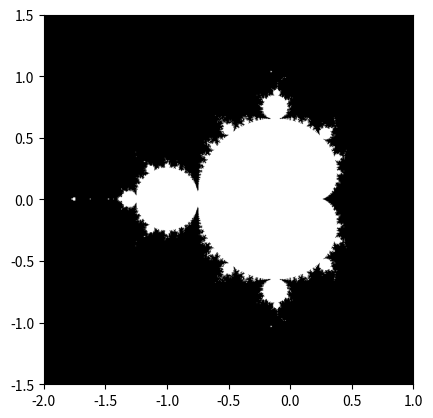

This figure's Python source:
import warnings

import numpy as np 
import matplotlib.pyplot as plt

# suppress warnings
warnings.filterwarnings('ignore')


def mandelbrot(n:int, N_max:int = 50, threshold:int = 50):
    """
    Computes Mandelbrot fractal & saves figure to .png file

        @param n: int = number of points 
        @param N_max: int = max number of Mandelbrot iterations for computation
        @param threshold: int = threshold value determining whether a point is included in the set

        @return mask: numpy.ma.Core.MaskedArray = 
    """

    # Generate n x n grid of (x, y) points
    x = np.linspace(-2, 1, n)
    y = np.linspace(-1.5, 1.5, n)
    x, y = np.meshgrid(x, y, sparse = True, indexing = 'ij')

    # Generate corresponding complex value for the (x, y) points
    c = x + 1j * y

    # Start z from 0 so that the function does not diverge
    z:int = 0
    for _ in range(N_max):
        # function f_c(z) = z^2 + c
        z = np.power(z, 2) + c 

    # Determine whether point (x, y) belongs to the Mandelbrot set if it does not exceed the given threshold
    mask = np.ma.masked_where(abs(z) < threshold, z)

    # Plot the Mandelbrot Fractal graph
    plt.imshow(mask.mask.T, extent = [-2, 1, -1.5, 1.5])
    plt.gray()
    plt.savefig('./mandelbrot.png')

    # Return the masked numpy array
    return mask


if __name__ == '__main__':
    # mandelbrot(100)
    # mandelbrot(300)
    # mandelbrot(500)
    # mandelbrot(600)
    mandelbrot(800)




